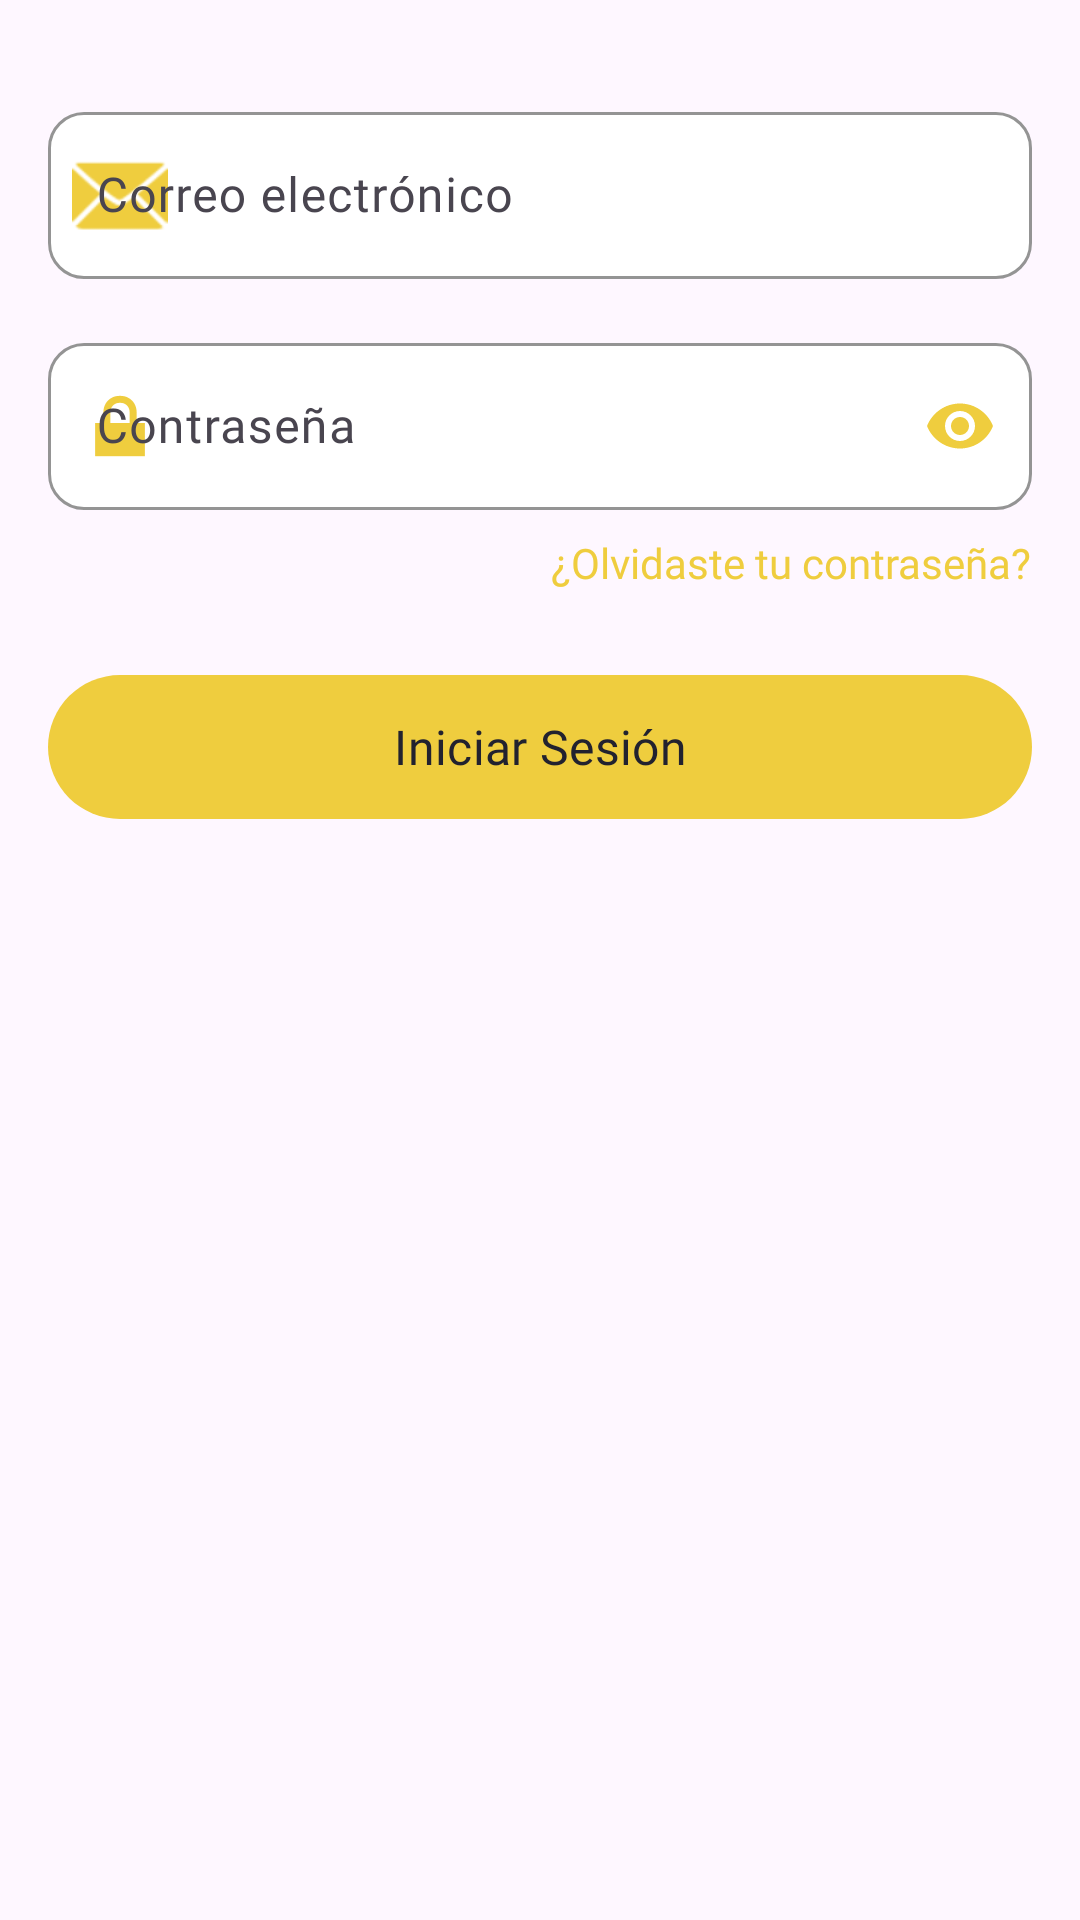

This screen was rendered from an Android layout file. Write that file and the resources it references.
<!-- AndroidManifest.xml: application theme Theme.Explorapp -->
<!-- res/layout/fragment_login.xml -->
<?xml version="1.0" encoding="utf-8"?>
<LinearLayout xmlns:android="http://schemas.android.com/apk/res/android"
    xmlns:app="http://schemas.android.com/apk/res-auto"
    android:layout_width="match_parent"
    android:layout_height="match_parent"
    android:orientation="vertical"
    android:padding="16dp">

    
    <com.google.android.material.textfield.TextInputLayout
        android:id="@+id/til_email"
        android:layout_width="match_parent"
        android:layout_height="wrap_content"
        android:layout_marginTop="16dp"
        android:hint="Correo electrónico"
        app:boxBackgroundColor="@android:color/white"
        app:boxCornerRadiusBottomEnd="12dp"
        app:boxCornerRadiusBottomStart="12dp"
        app:boxCornerRadiusTopEnd="12dp"
        app:boxCornerRadiusTopStart="12dp"
        app:boxStrokeColor="@color/yellow_primary"
        app:startIconDrawable="@android:drawable/ic_dialog_email"
        app:startIconTint="@color/yellow_primary">

        <com.google.android.material.textfield.TextInputEditText
            android:id="@+id/et_email"
            android:layout_width="match_parent"
            android:layout_height="wrap_content"
            android:fontFamily="@font/nunito"
            android:inputType="textEmailAddress"
            android:textSize="16sp" />

    </com.google.android.material.textfield.TextInputLayout>

    
    <com.google.android.material.textfield.TextInputLayout
        android:id="@+id/til_password"
        android:layout_width="match_parent"
        android:layout_height="wrap_content"
        android:layout_marginTop="16dp"
        android:hint="Contraseña"
        app:boxBackgroundColor="@android:color/white"
        app:boxCornerRadiusBottomEnd="12dp"
        app:boxCornerRadiusBottomStart="12dp"
        app:boxCornerRadiusTopEnd="12dp"
        app:boxCornerRadiusTopStart="12dp"
        app:boxStrokeColor="@color/yellow_primary"
        app:endIconMode="password_toggle"
        app:endIconTint="@color/yellow_primary"
        app:startIconDrawable="@android:drawable/ic_lock_lock"
        app:startIconTint="@color/yellow_primary">

        <com.google.android.material.textfield.TextInputEditText
            android:id="@+id/et_password"
            android:layout_width="match_parent"
            android:layout_height="wrap_content"
            android:fontFamily="@font/nunito"
            android:inputType="textPassword"
            android:textSize="16sp" />

    </com.google.android.material.textfield.TextInputLayout>

    
    <TextView
        android:id="@+id/tv_forgot_password"
        android:layout_width="wrap_content"
        android:layout_height="wrap_content"
        android:layout_gravity="end"
        android:layout_marginTop="8dp"
        android:fontFamily="@font/nunito"
        android:text="¿Olvidaste tu contraseña?"
        android:textColor="@color/yellow_primary"
        android:textSize="14sp" />

    
    <com.google.android.material.button.MaterialButton
        android:id="@+id/btn_login"
        android:layout_width="match_parent"
        android:layout_height="56dp"
        android:layout_marginTop="24dp"
        android:fontFamily="@font/nunito_bold"
        android:text="Iniciar Sesión"
        android:textSize="16sp"
        app:backgroundTint="@color/yellow_primary"
        app:cornerRadius="28dp"
        android:textColor="@color/dark_gray" />

</LinearLayout>
<!-- resources referenced by this layout -->
<resources>
  <color name="dark_gray">#22222f</color>
  <color name="yellow_primary">#EFCD3E</color>
  <style name="Theme.Explorapp" parent="Base.Theme.Explorapp" />
  <style name="Base.Theme.Explorapp" parent="Theme.Material3.DayNight.NoActionBar">
          
          
      </style>
</resources>
